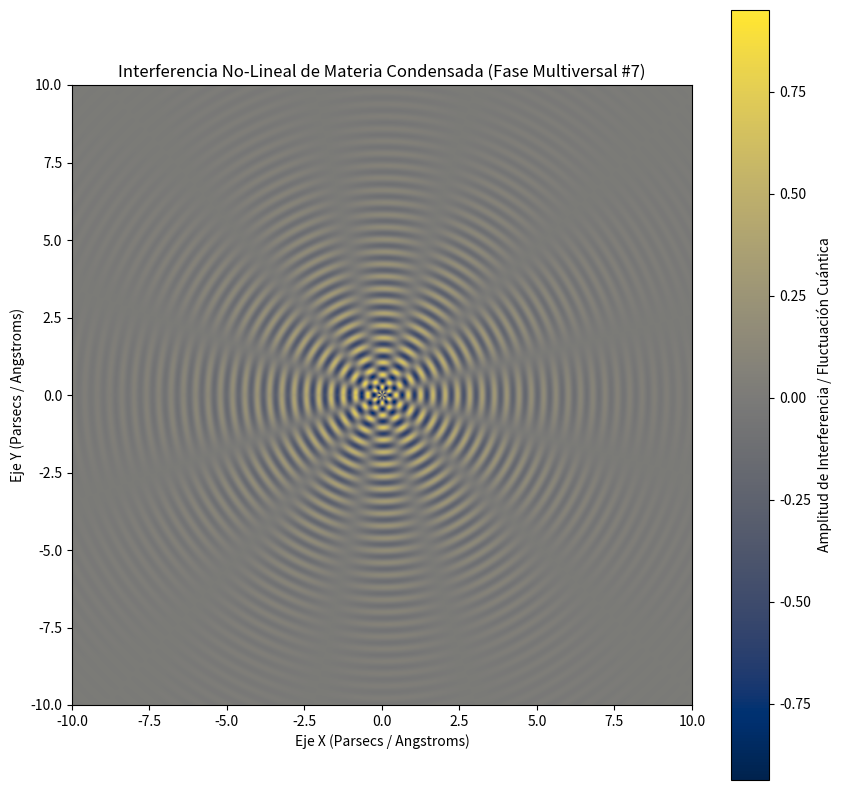

Write the Python code that produced this figure.
%matplotlib inline
# Simulación Multiversal: Materia Condensada - Variante 7
import numpy as np
import matplotlib.pyplot as plt

# Parámetros Físicos No-Lineales
omega_1 = 15.811
omega_2 = 6.15
lambda_decay = 0.348
phase_shift = 0.633

x = np.linspace(-10, 10, 800)
y = np.linspace(-10, 10, 800)
X, Y = np.meshgrid(x, y)

# Dinámica de Fluidos / Campos Tensor-Escalares (Fase Multiversal)
R = np.sqrt(X**2 + Y**2) + 1e-5
Z = (np.sin(omega_1 * R + phase_shift) * np.cos(omega_2 * np.arctan2(Y, X))) * np.exp(-lambda_decay * R)

plt.figure(figsize=(10, 10))
plt.imshow(Z, cmap='cividis', extent=[-10, 10, -10, 10], origin='lower')
plt.colorbar(label='Amplitud de Interferencia / Fluctuación Cuántica')
plt.title(r'Interferencia No-Lineal de Materia Condensada (Fase Multiversal #7)')
plt.xlabel('Eje X (Parsecs / Angstroms)')
plt.ylabel('Eje Y (Parsecs / Angstroms)')
plt.show()
